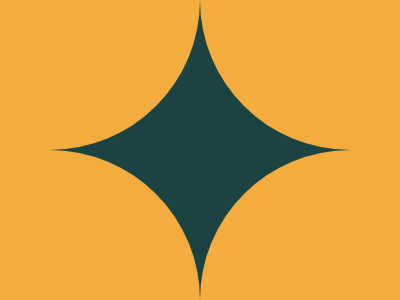

Reproduce this picture with HTML and CSS.

<!-- file: index.html -->
<!DOCTYPE html>
<html lang="en">
  <head>
    <meta charset="UTF-8" />
    <meta http-equiv="X-UA-Compatible" content="IE=edge" />
    <meta name="viewport" content="width=device-width, initial-scale=1.0" />
    <title>Suffocate</title>
    <link rel="stylesheet" href="style.css" />
  </head>
  <body>
    <section>
      <div class="one"></div>
      <div class="two"></div>
      <div class="three"></div>
      <div class="four"></div>
    </section>
  </body>
</html>


/* file: style.css */
:root {
    --clr-col1: #f3ac3d;
    --clr-col2: #1a4341;
}

* {
    padding: 0;
    margin: 0;
    box-sizing: border-box;
}

body {
    background-color: var(--clr-col2);
}

section {
    height: 100vh;
    display: grid;
    grid-template-columns: 1fr 1fr;
}

div {
    background-color: var(--clr-col1);
}

.one {
    border-bottom-right-radius: 15rem;
}

.two {
    border-bottom-left-radius: 15rem;
}

.three {
    border-top-right-radius: 15rem;
}

.four {
    border-top-left-radius: 15rem;
}